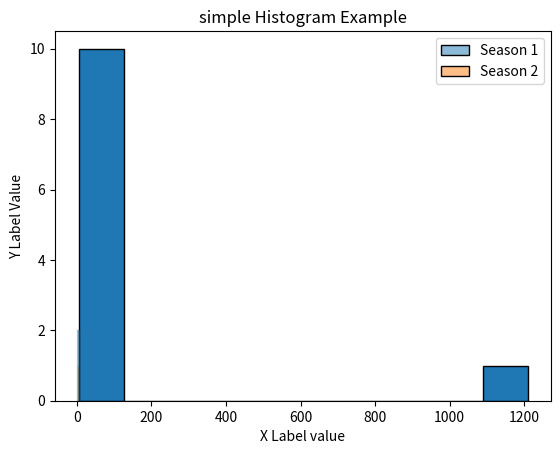

Python code for this plot:
#1
import matplotlib.pyplot as plt
data = [5 ,7, 7, 8, 9, 10, 10, 10, 11, 1211,11]
plt.hist(data, bins=10,edgecolor='black')
plt.title('simple Histogram Example')
plt.xlabel('Numbers')
plt.ylabel('Count')
plt.show()
#2
import pandas as pd 
import matplotlib.pyplot as plt
import seaborn as sns
datf = pd.DataFrame({"Season 1": [7,4,5,6,3],
"Season 2": [1,2,8,4,9]})
p = sns.histplot(data = datf)
p.set(xlabel="X Label value",ylabel = "Y Label Value")
plt.show()